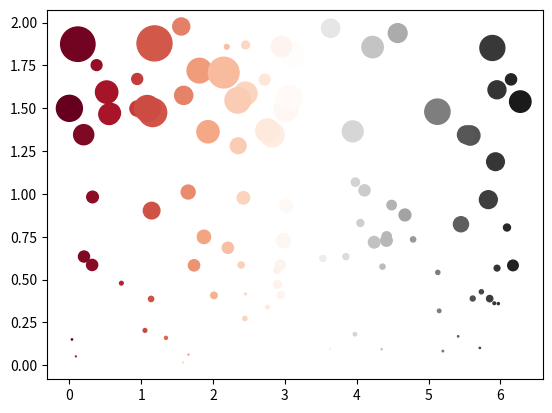

Reproduce this figure in Python.
import numpy as np
import matplotlib.pyplot as plt
n=100
r=2*np.random.rand(n)

theta=2*np.pi*np.random.rand(n)

area=200*r**2*np.random.rand(n)

colors=theta


c2=plt.scatter(theta,r,c=colors,s=area,cmap=plt.cm.RdGy)


plt.show(c2)
